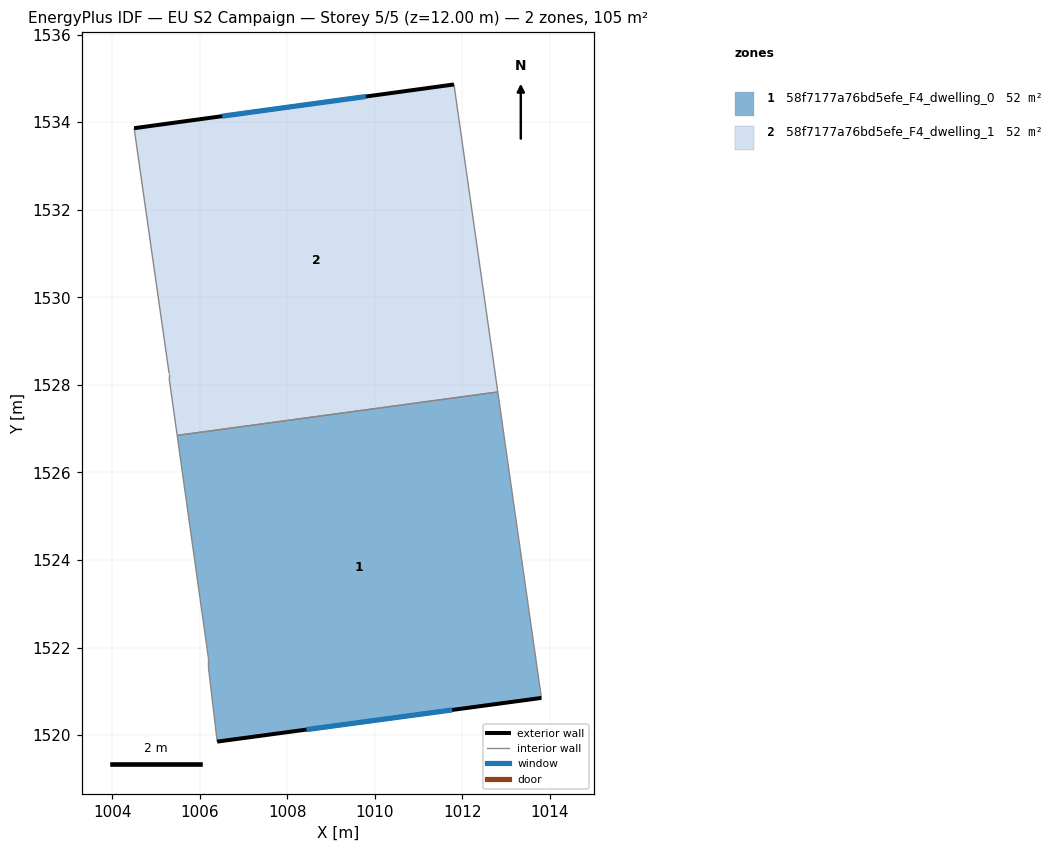
=== STOREY PLAN SPEC (per zone: floor XY polygon, exterior-wall plan segments, windows/doors) ===
zone 1: 58f7177a76bd5efe_F4_dwelling_0  (52.3 m²)
  floor: (1012.81, 1527.84) (1013.80, 1520.85) (1006.40, 1519.85) (1006.20, 1521.55) (1006.20, 1521.75) (1005.49, 1526.85)
  exterior wall: (1006.40, 1519.85) – (1013.81, 1520.85)  [7.5 m]
    window: (1008.44, 1520.13) – (1011.77, 1520.58)  [4.5 m²]
  interior walls: 5
zone 2: 58f7177a76bd5efe_F4_dwelling_1  (52.3 m²)
  floor: (1011.81, 1534.86) (1012.81, 1527.84) (1005.49, 1526.85) (1005.30, 1528.16) (1005.30, 1528.26) (1004.50, 1533.86)
  exterior wall: (1011.81, 1534.86) – (1004.50, 1533.86)  [7.4 m]
    window: (1009.80, 1534.59) – (1006.51, 1534.14)  [4.5 m²]
  interior walls: 5

=== DERIVED (storey summary) ===
Building: EU S2 Campaign
Storey: 5 of 5  (floor level z = 12.00 m)
Storey gross floor area: 104.6 m²
Zones on this storey: 2
  - 58f7177a76bd5efe_F4_dwelling_0: floor 52.3 m²; exterior wall 7.5 m (22.4 m²); 1 window(s) 4.5 m²; WWR 20.2%
  - 58f7177a76bd5efe_F4_dwelling_1: floor 52.3 m²; exterior wall 7.4 m (22.1 m²); 1 window(s) 4.5 m²; WWR 20.2%
Zone adjacency (shared interzone walls):
  - 58f7177a76bd5efe_F4_dwelling_0 ↔ 58f7177a76bd5efe_F4_dwelling_1